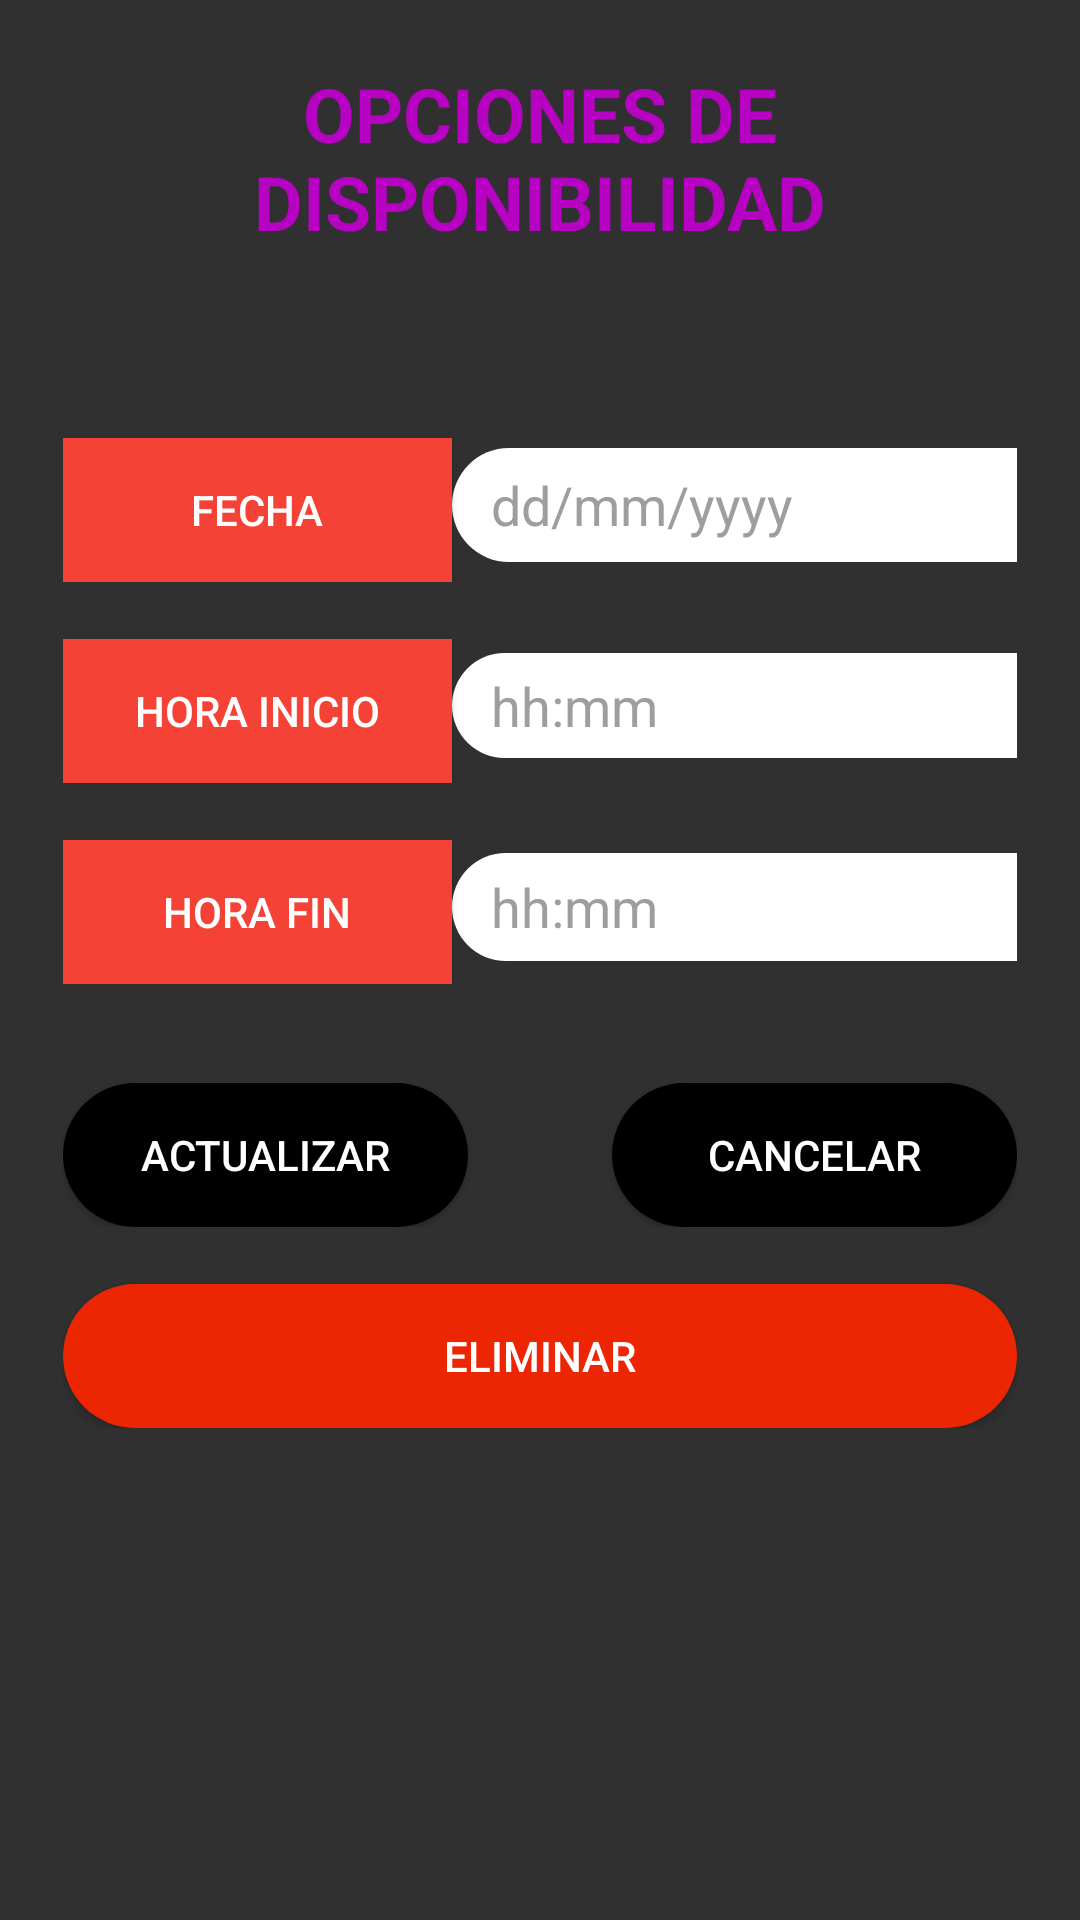

Write the Android layout XML for this screen, with the resource values it uses.
<!-- AndroidManifest.xml: application theme Theme.AppCompat.NoActionBar -->
<!-- res/layout/activity_formulario_editar_disponibilidad.xml -->
<?xml version="1.0" encoding="utf-8"?>
<androidx.constraintlayout.widget.ConstraintLayout xmlns:android="http://schemas.android.com/apk/res/android"
    xmlns:app="http://schemas.android.com/apk/res-auto"
    xmlns:tools="http://schemas.android.com/tools"
    android:layout_width="match_parent"
    android:layout_height="match_parent"
    tools:context=".FormularioEditarDisponibilidadActivity">

    <LinearLayout
        android:id="@+id/linearLayout5"
        android:layout_width="0dp"
        android:layout_height="0dp"
        android:layout_marginStart="1dp"
        android:layout_marginTop="1dp"
        android:layout_marginEnd="1dp"
        android:layout_marginBottom="1dp"
        android:background="@drawable/gradiant_animation"
        android:orientation="vertical"
        android:padding="20sp"
        app:layout_constraintBottom_toBottomOf="parent"
        app:layout_constraintEnd_toEndOf="parent"
        app:layout_constraintStart_toStartOf="parent"
        app:layout_constraintTop_toTopOf="parent">

        <TextView
            android:id="@+id/textView17"
            android:layout_width="match_parent"
            android:layout_height="wrap_content"
            android:gravity="center"
            android:text="OPCIONES DE DISPONIBILIDAD"
            android:textColor="#B701C3"
            android:textSize="25sp"
            android:textStyle="bold" />

        <TextView
            android:id="@+id/textView18"
            android:layout_width="match_parent"
            android:layout_height="45dp"
            android:textColorHint="#000000" />

        <EditText
            android:id="@+id/txtCod"
            android:layout_width="match_parent"
            android:layout_height="17dp"
            android:ems="10"
            android:inputType="textPersonName"
            android:textColor="#000000"
            android:textColorHint="#8A8A8A"
            android:visibility="invisible" />

        <LinearLayout
            android:layout_width="match_parent"
            android:layout_height="wrap_content"
            android:orientation="horizontal">

            <Button
                android:id="@+id/btnFechaHoraInicio"
                android:layout_width="151dp"
                android:layout_height="wrap_content"
                android:layout_weight="1"
                android:background="#F44336"
                android:onClick="mostrarDatePickeFecha"
                android:text="Fecha" />

            <TextView
                android:id="@+id/textView27"
                android:layout_width="-10sp"
                android:layout_height="wrap_content"
                android:layout_weight="1"
                android:textColorHint="#000000" />

            <EditText
                android:id="@+id/txtFecha"
                android:layout_width="wrap_content"
                android:layout_height="38dp"
                android:background="@drawable/round_btn"
                android:ems="10"
                android:hint="   dd/mm/yyyy"
                android:inputType="textPersonName"
                android:textColor="#000000"
                android:textColorHint="#9E9E9E" />
        </LinearLayout>

        <TextView
            android:id="@+id/textView19"
            android:layout_width="match_parent"
            android:layout_height="wrap_content" />

        <LinearLayout
            android:layout_width="match_parent"
            android:layout_height="wrap_content"
            android:orientation="horizontal">

            <Button
                android:id="@+id/btnHoraInicio"
                android:layout_width="151dp"
                android:layout_height="wrap_content"
                android:layout_weight="1"
                android:background="#F44336"
                android:onClick="mostrarDatePickeFecha"
                android:text="Hora Inicio" />

            <TextView
                android:id="@+id/textView270"
                android:layout_width="-10sp"
                android:layout_height="wrap_content"
                android:layout_weight="1"
                android:textColorHint="#000000" />

            <EditText
                android:id="@+id/txtHoraI"
                android:layout_width="wrap_content"
                android:layout_height="35dp"
                android:background="@drawable/round_btn"
                android:ems="10"
                android:enabled="true"
                android:hint="   hh:mm"
                android:inputType="textPersonName"
                android:textColor="#000000"
                android:textColorHint="#9E9E9E" />


        </LinearLayout>

        <TextView
            android:id="@+id/textView20"
            android:layout_width="match_parent"
            android:layout_height="wrap_content" />

        <LinearLayout
            android:layout_width="match_parent"
            android:layout_height="wrap_content"
            android:orientation="horizontal">

            <Button
                android:id="@+id/btnHoraFin"
                android:layout_width="151dp"
                android:layout_height="wrap_content"
                android:layout_weight="1"
                android:background="#F44336"
                android:onClick="mostrarDatePickeFecha"
                android:text="Hora Fin" />

            <TextView
                android:id="@+id/textView2700"
                android:layout_width="-10sp"
                android:layout_height="wrap_content"
                android:layout_weight="1"
                android:textColorHint="#000000" />

            <EditText
                android:id="@+id/txtHoraF"
                android:layout_width="wrap_content"
                android:layout_height="36dp"
                android:background="@drawable/round_btn"
                android:ems="10"
                android:enabled="true"
                android:hint="   hh:mm"
                android:inputType="textPersonName"
                android:textColor="#000000"
                android:textColorHint="#9E9E9E" />

        </LinearLayout>

        <TextView
            android:id="@+id/textView24"
            android:layout_width="match_parent"
            android:layout_height="33dp" />

        <LinearLayout
            android:layout_width="match_parent"
            android:layout_height="wrap_content"
            android:orientation="horizontal">

            <Button
                android:id="@+id/btnAgregar"
                android:layout_width="wrap_content"
                android:layout_height="wrap_content"
                android:layout_weight="1"
                android:background="@drawable/round_btn_opciones"
                android:text="ACTUALIZAR" />

            <TextView
                android:layout_width="1sp"
                android:layout_height="wrap_content"
                android:layout_weight="1" />

            <Button
                android:id="@+id/btnCancelar"
                android:layout_width="wrap_content"
                android:layout_height="wrap_content"
                android:layout_weight="1"
                android:background="@drawable/round_btn_opciones"
                android:onClick="botonCancelar"
                android:text="CANCELAR" />
        </LinearLayout>

        <LinearLayout
            android:layout_width="match_parent"
            android:layout_height="wrap_content"
            android:orientation="vertical">

            <TextView
                android:id="@+id/textView37"
                android:layout_width="match_parent"
                android:layout_height="wrap_content" />

            <Button
                android:id="@+id/txtEliminar2"
                android:layout_width="match_parent"
                android:layout_height="wrap_content"
                android:background="@drawable/round_btn_danger"
                android:gravity="center"
                android:onClick="eliminarDisponibilidad"
                android:text="ELIMINAR" />
        </LinearLayout>

    </LinearLayout>

</androidx.constraintlayout.widget.ConstraintLayout>
<!-- resources referenced by this layout -->
<resources>
  <!-- drawable round_btn (drawable) -->
  <?xml version="1.0" encoding="utf-8"?>
  <shape xmlns:android="http://schemas.android.com/apk/res/android">
  <solid android:color="#fff"/>
      <corners
          android:topRightRadius="35sp"
          android:topLeftRadius="35sp"
          android:bottomRightRadius="35sp"
          android:bottomLeftRadius="35sp"
          />
  </shape>
  <!-- drawable round_btn_danger (drawable) -->
  <?xml version="1.0" encoding="utf-8"?>
  <shape xmlns:android="http://schemas.android.com/apk/res/android">
      <solid android:color="#EC2502"/>
      <corners
          android:topRightRadius="45sp"
          android:topLeftRadius="45sp"
          android:bottomRightRadius="45sp"
          android:bottomLeftRadius="45sp"
          />
  </shape>
  <!-- drawable round_btn_opciones (drawable) -->
  <?xml version="1.0" encoding="utf-8"?>
  <shape xmlns:android="http://schemas.android.com/apk/res/android">
      <solid android:color="#000"/>
      <corners
          android:topRightRadius="45sp"
          android:topLeftRadius="45sp"
          android:bottomRightRadius="45sp"
          android:bottomLeftRadius="45sp"
          />
  </shape>
</resources>
